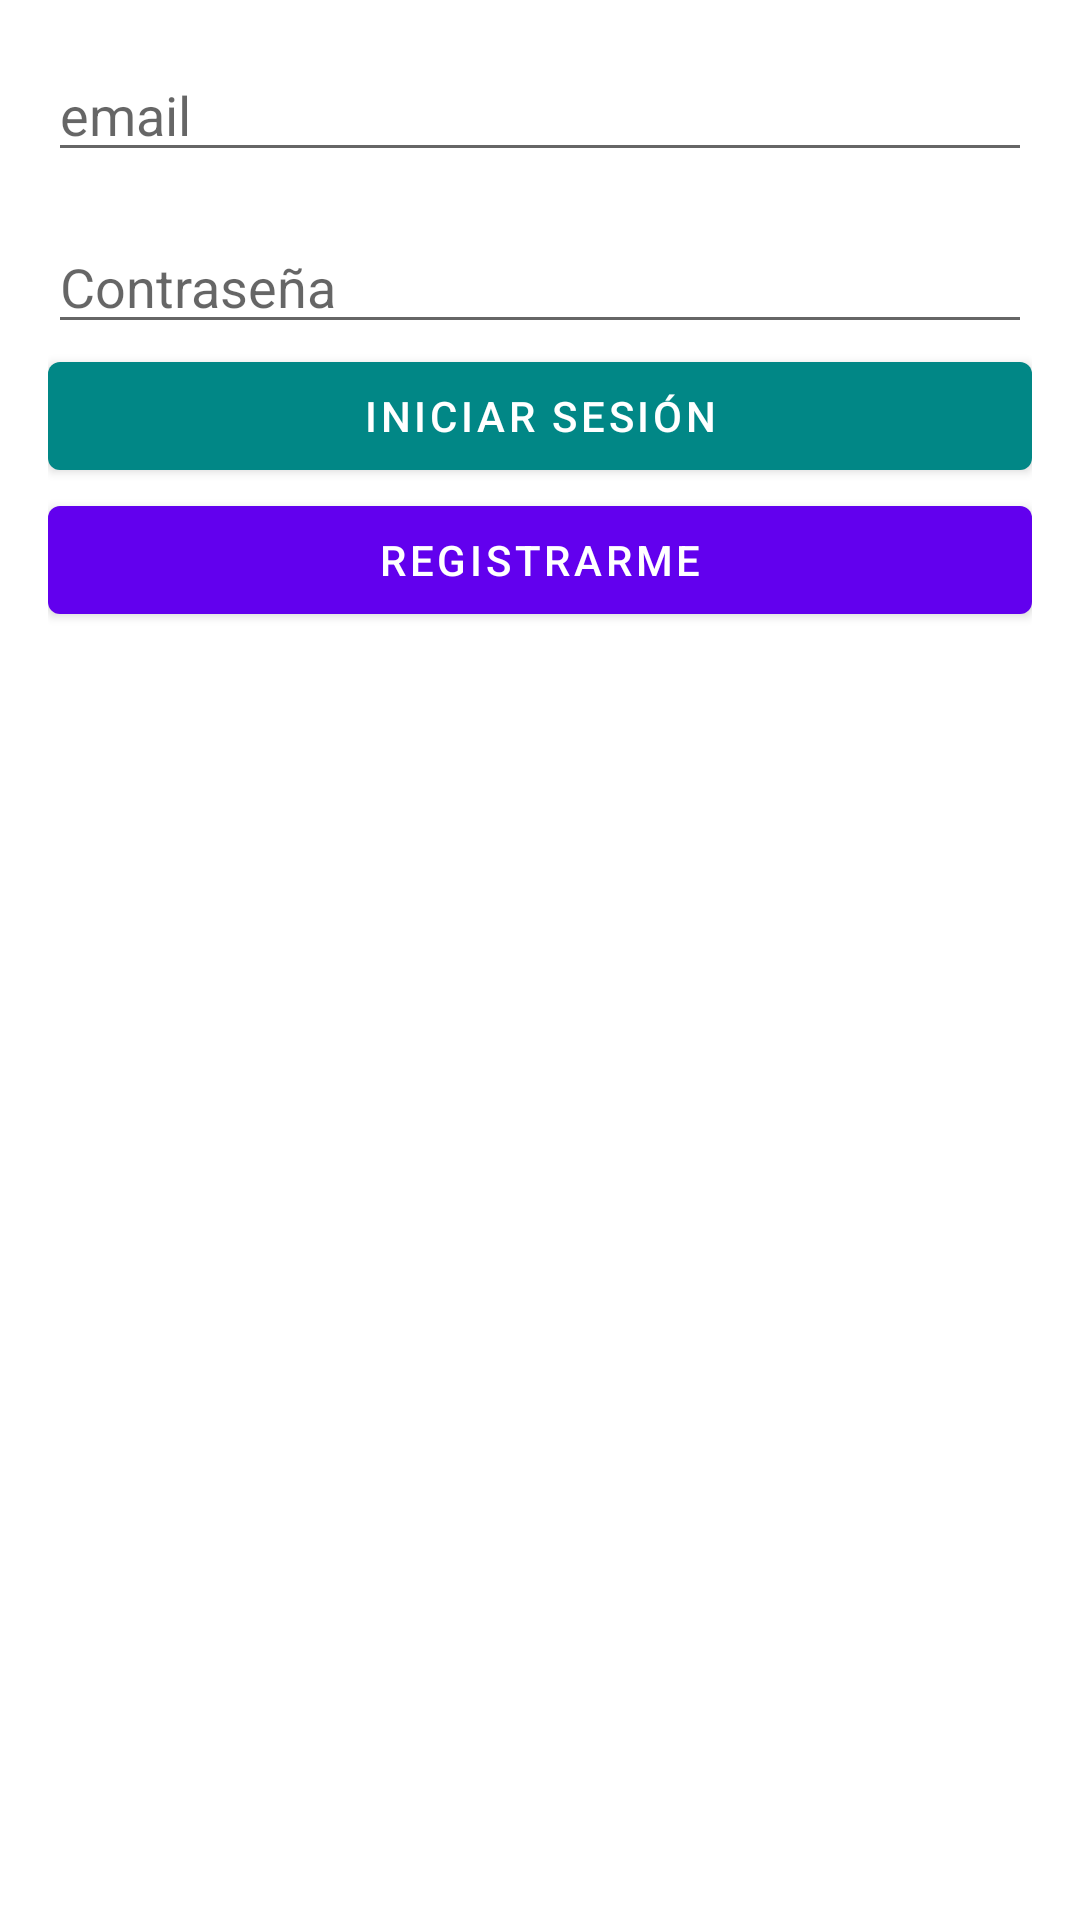

Write the Android layout XML for this screen, with the resource values it uses.
<!-- AndroidManifest.xml: application theme Theme.Tic_tac_toe -->
<!-- res/layout/activity_login.xml -->
<?xml version="1.0" encoding="utf-8"?>
<androidx.constraintlayout.widget.ConstraintLayout xmlns:android="http://schemas.android.com/apk/res/android"
    xmlns:app="http://schemas.android.com/apk/res-auto"
    xmlns:tools="http://schemas.android.com/tools"
    android:layout_width="match_parent"
    android:layout_height="match_parent"
    android:padding="16dp"
    tools:context=".ui.LoginActivity"
    tools:ignore="ExtraText">


    <ProgressBar
        android:id="@+id/progressBarLogin"
        style="?android:attr/progressBarStyle"
        android:layout_width="98dp"
        android:layout_height="215dp"
        android:visibility="gone"
        app:layout_constraintBottom_toBottomOf="parent"
        app:layout_constraintEnd_toEndOf="parent"
        app:layout_constraintStart_toStartOf="parent"
        app:layout_constraintTop_toTopOf="parent" />


    <ScrollView
        android:id="@+id/formLogin"
        android:layout_width="0dp"
        android:layout_height="0dp"
        app:layout_constraintBottom_toBottomOf="parent"
        app:layout_constraintEnd_toEndOf="parent"
        app:layout_constraintStart_toStartOf="parent"
        app:layout_constraintTop_toTopOf="parent">

        <LinearLayout
            android:layout_width="match_parent"
            android:layout_height="wrap_content"
            android:orientation="vertical">

            <EditText
                android:id="@+id/editTexEmail"
                android:layout_width="match_parent"
                android:layout_height="wrap_content"
                android:ems="10"
                android:hint="email"
                android:inputType="textEmailAddress" />

            <EditText
                android:id="@+id/editTextPassword"
                android:layout_width="match_parent"
                android:layout_height="wrap_content"
                android:layout_marginTop="16dp"
                android:ems="10"
                android:hint="Contraseña"
                android:inputType="textPassword" />

            <Button
                android:id="@+id/buttonLogin"
                android:layout_width="match_parent"
                android:layout_height="wrap_content"
                android:text="Iniciar Sesión"
                app:backgroundTint="@color/teal_700" />

            <Button
                android:id="@+id/buttonRegistro"
                android:layout_width="match_parent"
                android:layout_height="wrap_content"
                android:text="registrarme" />

        </LinearLayout>
    </ScrollView>
</androidx.constraintlayout.widget.ConstraintLayout>
<!-- resources referenced by this layout -->
<resources>
  <style name="Theme.Tic_tac_toe" parent="Theme.MaterialComponents.DayNight.DarkActionBar">
          
          <item name="colorPrimary">@color/purple_500</item>
          <item name="colorPrimaryVariant">@color/purple_700</item>
          <item name="colorOnPrimary">@color/white</item>
          
          <item name="colorSecondary">@color/teal_200</item>
          <item name="colorSecondaryVariant">@color/teal_700</item>
          <item name="colorOnSecondary">@color/black</item>
          
          <item name="android:statusBarColor" tools:targetApi="21">?attr/colorPrimaryVariant</item>
          
      </style>
  <!-- not gathered from this repository: default colours our renderer supplied (Android Studio template values) -->
  <color name="purple_500">#FF6200EE</color>
  <color name="purple_700">#FF3700B3</color>
  <color name="teal_200">#FF03DAC5</color>
  <color name="teal_700">#FF018786</color>
  <color name="black">#FF000000</color>
  <color name="white">#FFFFFFFF</color>
</resources>
